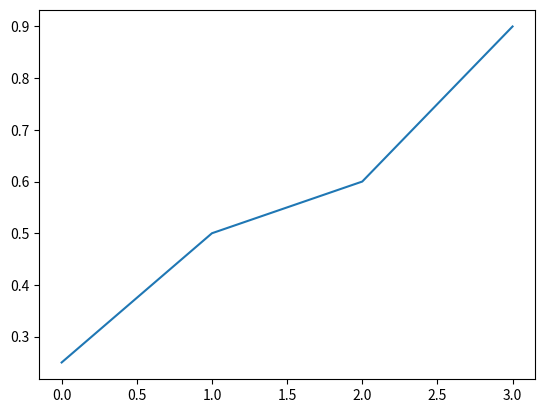
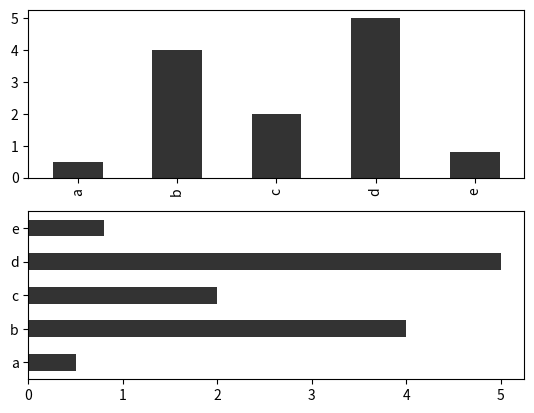

Recreate these plots in Python, in order.
import numpy as np
import pandas as pd
import matplotlib.pyplot as plt
df = pd.Series([0.25,0.5,0.6,0.9])
df.plot()
plt.show()
import numpy as np
import pandas as pd
import matplotlib.pyplot as plt

fig,axes = plt.subplots(2,1)
data = pd.Series([0.5,4,2,5,0.8], index=list('abcde'))
data.plot.bar(ax=axes[0], color= 'k', alpha =0.8)
data.plot.barh(ax=axes[1], color= 'k', alpha =0.8)
plt.show()
